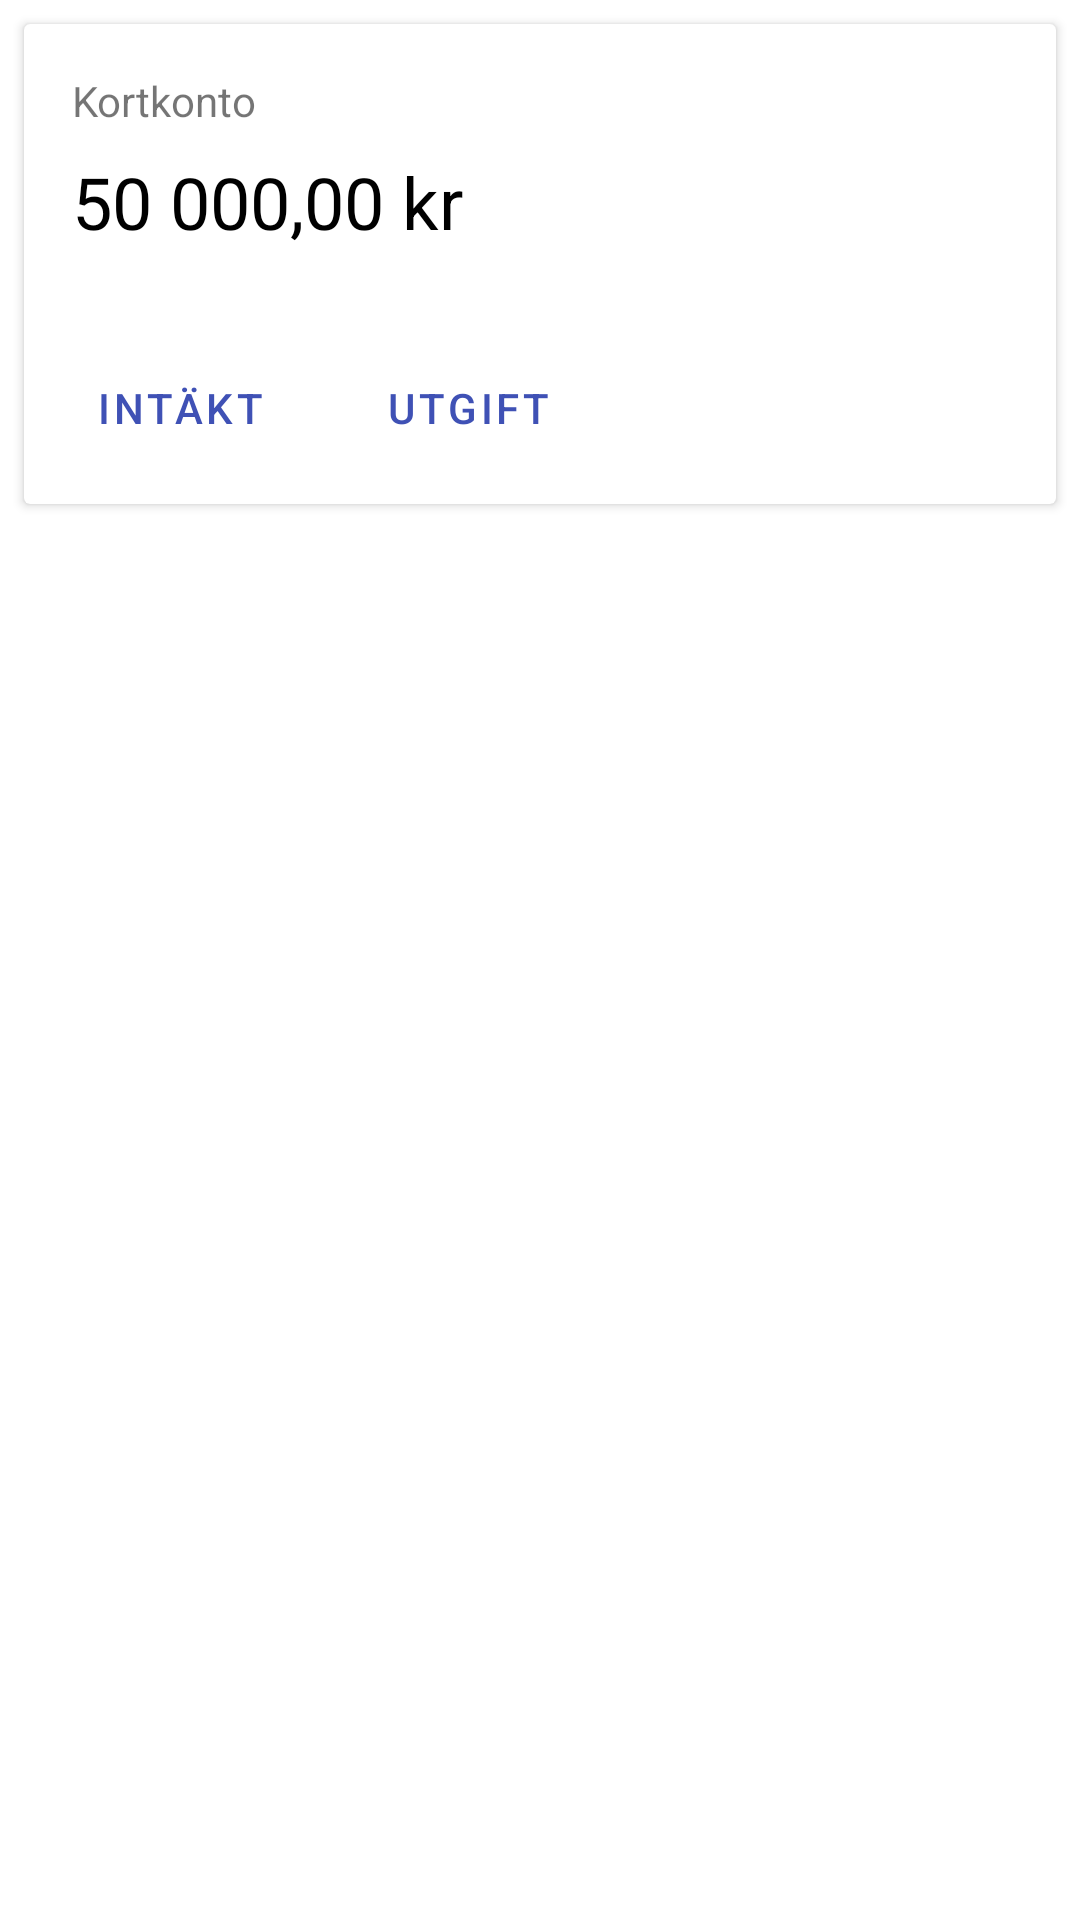

Layout XML and referenced resources for this Android screen:
<!-- AndroidManifest.xml: application theme AppTheme -->
<!-- res/layout/content_main.xml -->
<?xml version="1.0" encoding="utf-8"?>
<androidx.constraintlayout.widget.ConstraintLayout
        xmlns:android="http://schemas.android.com/apk/res/android"
        xmlns:tools="http://schemas.android.com/tools"
        xmlns:app="http://schemas.android.com/apk/res-auto"
        android:layout_width="match_parent"
        android:layout_height="match_parent"
        app:layout_behavior="@string/appbar_scrolling_view_behavior"
        tools:showIn="@layout/activity_main"
        tools:context=".MainActivity">
    <androidx.cardview.widget.CardView
            android:layout_width="0dp"
            android:layout_height="wrap_content"
            android:layout_marginTop="8dp"
            app:layout_constraintTop_toTopOf="parent" app:layout_constraintStart_toStartOf="parent"
            android:layout_marginStart="8dp" android:layout_marginEnd="8dp"
            app:layout_constraintEnd_toEndOf="parent">
        <androidx.constraintlayout.widget.ConstraintLayout
                android:layout_width="match_parent"
                android:layout_height="wrap_content">

            <ImageView
                    android:layout_width="128dp"
                    android:layout_height="128dp" app:srcCompat="@mipmap/ic_launcher"
                    android:id="@+id/imageView"
                    android:layout_marginTop="16dp"
                    app:layout_constraintTop_toTopOf="parent" app:layout_constraintEnd_toEndOf="parent"
                    android:layout_marginEnd="16dp" android:layout_marginBottom="16dp"
                    app:layout_constraintBottom_toBottomOf="parent"/>
            <TextView
                    android:text="Kortkonto"
                    android:layout_width="wrap_content"
                    android:layout_height="wrap_content" android:id="@+id/textView3" android:layout_marginTop="16dp"
                    app:layout_constraintTop_toTopOf="parent" app:layout_constraintStart_toStartOf="parent"
                    android:layout_marginStart="16dp"/>
            <TextView
                    android:text="50 000,00 kr"
                    android:layout_width="wrap_content"
                    android:layout_height="wrap_content" android:id="@+id/textView4" android:layout_marginTop="8dp"
                    app:layout_constraintTop_toBottomOf="@+id/textView3" android:textSize="24sp"
                    app:layout_constraintStart_toStartOf="parent" android:layout_marginStart="16dp"
                    android:textColor="@android:color/black"/>
            <com.google.android.material.button.MaterialButton
                    android:text="Intäkt"
                    style="@style/Widget.MaterialComponents.Button.TextButton"
                    android:textAppearance="@style/TextAppearance.MaterialComponents.Button"
                    android:layout_width="wrap_content"
                    android:layout_height="wrap_content" android:id="@+id/button"
                    android:layout_marginBottom="8dp"
                    app:layout_constraintBottom_toBottomOf="parent" android:layout_marginStart="8dp"
                    app:layout_constraintStart_toStartOf="parent"
            />
            <com.google.android.material.button.MaterialButton
                    android:text="Utgift"
                    style="@style/Widget.MaterialComponents.Button.TextButton"
                    android:textAppearance="@style/TextAppearance.MaterialComponents.Button"
                    android:layout_width="wrap_content"
                    android:layout_height="wrap_content" android:id="@+id/button2"
                    app:layout_constraintStart_toEndOf="@+id/button" android:layout_marginStart="8dp"
                    android:layout_marginBottom="8dp" app:layout_constraintBottom_toBottomOf="parent"
            />
        </androidx.constraintlayout.widget.ConstraintLayout>
    </androidx.cardview.widget.CardView>
</androidx.constraintlayout.widget.ConstraintLayout>
<!-- resources referenced by this layout -->
<resources>
  <style name="AppTheme" parent="Theme.MaterialComponents.Light.DarkActionBar">
          
          <item name="colorPrimary">@color/colorPrimary</item>
          <item name="colorPrimaryDark">@color/colorPrimaryVariant</item>
          <item name="colorAccent">@color/colorSecondary</item>
      </style>
  <color name="colorPrimary">#3F51B5</color>
</resources>
